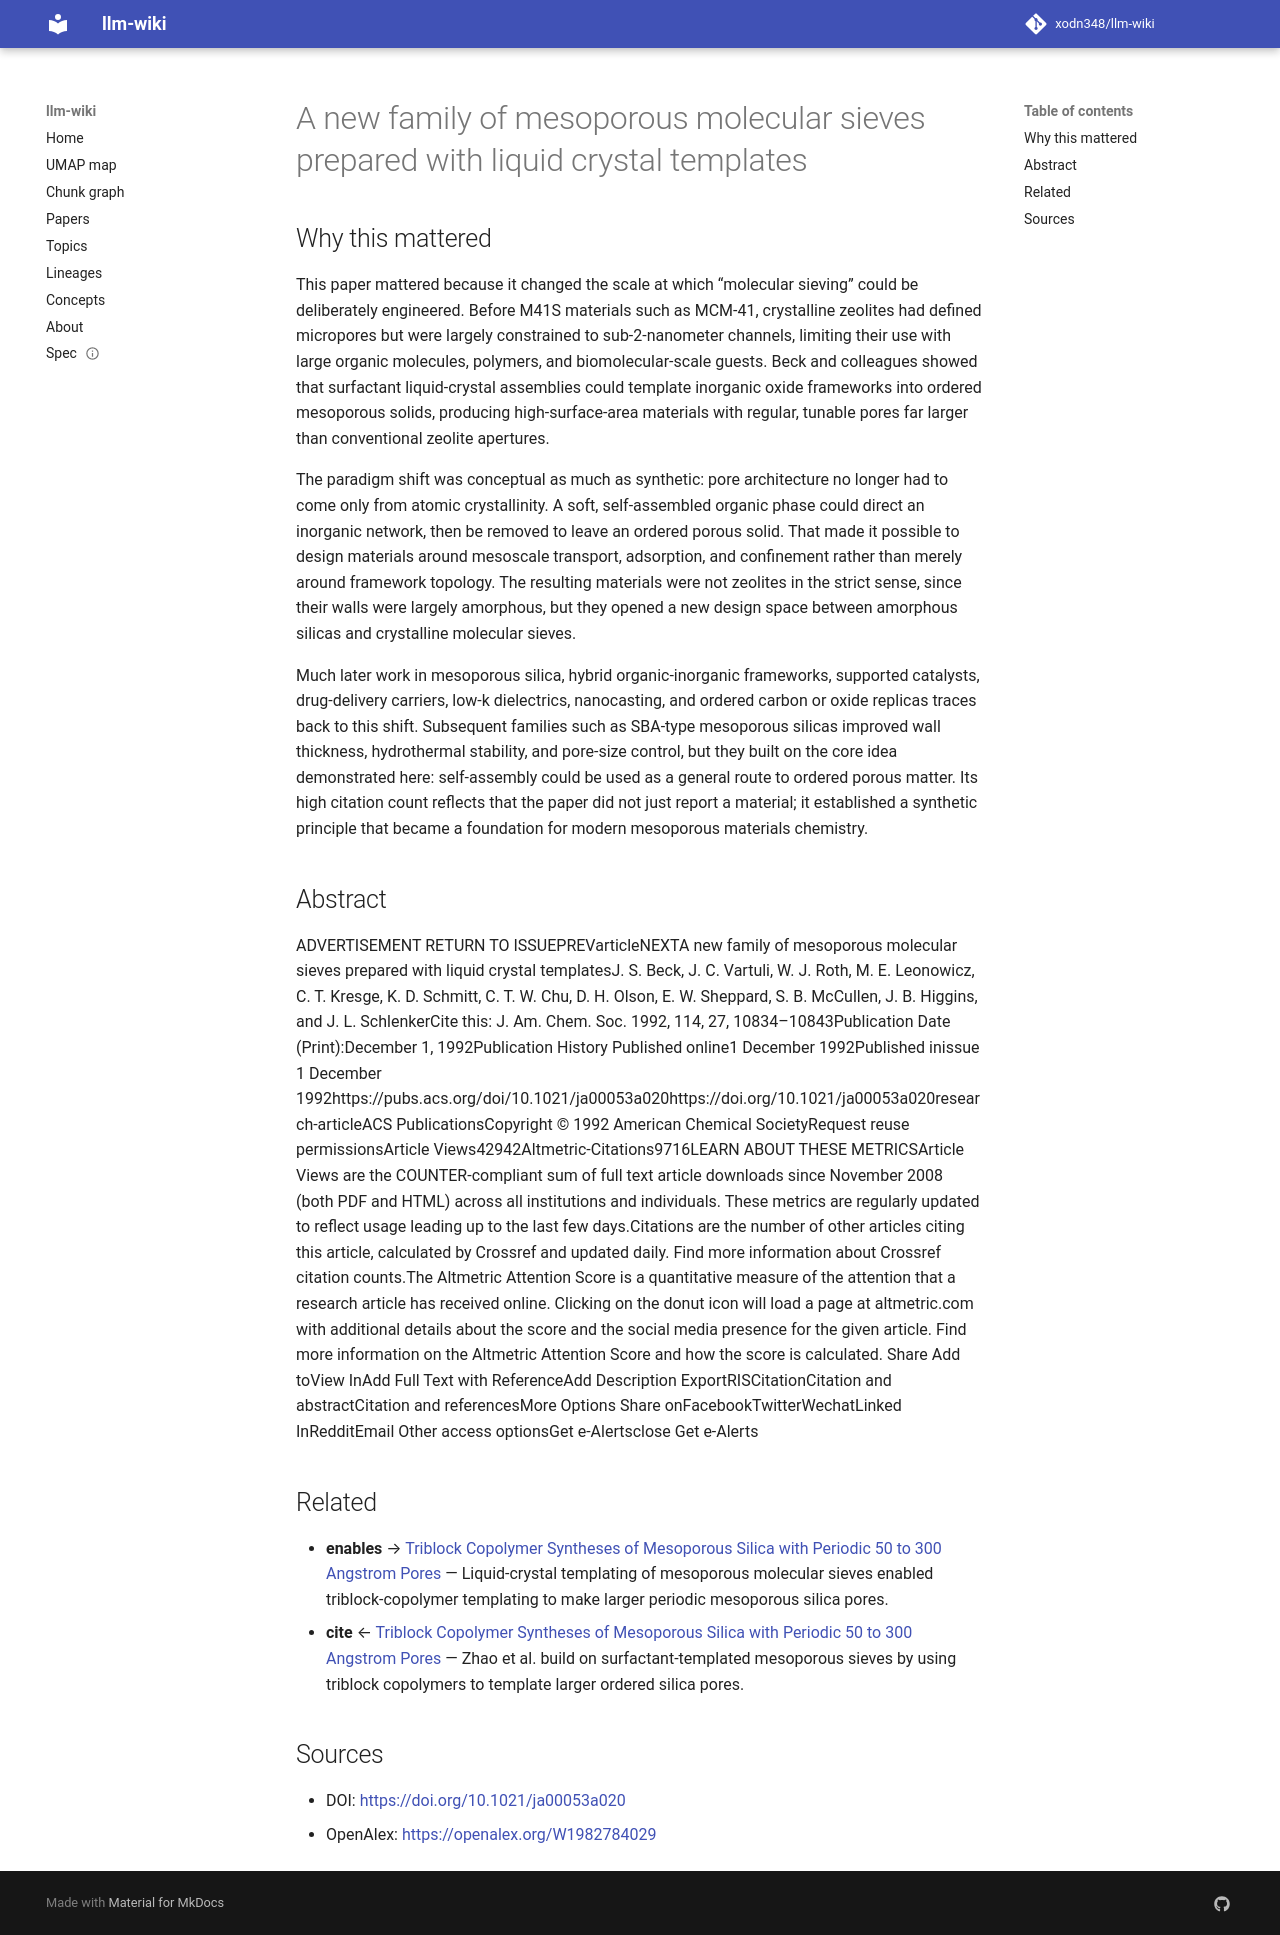

repository: xodn348/llm-wiki · page: paper/10_1021_ja00053a020/index.html · generator: mkdocs

---
title: A new family of mesoporous molecular sieves prepared with liquid crystal templates
doi: 10.1021/ja00053a020
openalex_id: https://openalex.org/W1982784029
year: 1992
venue: Journal of the American Chemical Society
authors: Jeffrey S. Beck, J.C. Vartuli, Wiesław J. Roth, M. E. Leonowicz, Charles
  T. Kresge, Kirk D. Schmitt, Cynthia T. W. Chu, David H. Olson
citations: 10866
fleming_tier: true
concepts:
- Citation
- Mesoporous material
- Crystal (programming language)
- Computer science
- World Wide Web
- Nanotechnology
- Library science
- Information retrieval
- Chemistry
- Materials science
---

# A new family of mesoporous molecular sieves prepared with liquid crystal templates

## Why this mattered

This paper mattered because it changed the scale at which “molecular sieving” could be deliberately engineered. Before M41S materials such as MCM-41, crystalline zeolites had defined micropores but were largely constrained to sub-2-nanometer channels, limiting their use with large organic molecules, polymers, and biomolecular-scale guests. Beck and colleagues showed that surfactant liquid-crystal assemblies could template inorganic oxide frameworks into ordered mesoporous solids, producing high-surface-area materials with regular, tunable pores far larger than conventional zeolite apertures.

The paradigm shift was conceptual as much as synthetic: pore architecture no longer had to come only from atomic crystallinity. A soft, self-assembled organic phase could direct an inorganic network, then be removed to leave an ordered porous solid. That made it possible to design materials around mesoscale transport, adsorption, and confinement rather than merely around framework topology. The resulting materials were not zeolites in the strict sense, since their walls were largely amorphous, but they opened a new design space between amorphous silicas and crystalline molecular sieves.

Much later work in mesoporous silica, hybrid organic-inorganic frameworks, supported catalysts, drug-delivery carriers, low-k dielectrics, nanocasting, and ordered carbon or oxide replicas traces back to this shift. Subsequent families such as SBA-type mesoporous silicas improved wall thickness, hydrothermal stability, and pore-size control, but they built on the core idea demonstrated here: self-assembly could be used as a general route to ordered porous matter. Its high citation count reflects that the paper did not just report a material; it established a synthetic principle that became a foundation for modern mesoporous materials chemistry.

## Abstract

ADVERTISEMENT RETURN TO ISSUEPREVarticleNEXTA new family of mesoporous molecular sieves prepared with liquid crystal templatesJ. S. Beck, J. C. Vartuli, W. J. Roth, M. E. Leonowicz, C. T. Kresge, K. D. Schmitt, C. T. W. Chu, D. H. Olson, E. W. Sheppard, S. B. McCullen, J. B. Higgins, and J. L. SchlenkerCite this: J. Am. Chem. Soc. 1992, 114, 27, 10834–10843Publication Date (Print):December 1, 1992Publication History Published online1 December 1992Published inissue 1 December 1992https://pubs.acs.org/doi/10.1021/ja00053a020https://doi.org/10.1021/ja00053a020research-articleACS PublicationsCopyright © 1992 American Chemical SocietyRequest reuse permissionsArticle Views42942Altmetric-Citations9716LEARN ABOUT THESE METRICSArticle Views are the COUNTER-compliant sum of full text article downloads since November 2008 (both PDF and HTML) across all institutions and individuals. These metrics are regularly updated to reflect usage leading up to the last few days.Citations are the number of other articles citing this article, calculated by Crossref and updated daily. Find more information about Crossref citation counts.The Altmetric Attention Score is a quantitative measure of the attention that a research article has received online. Clicking on the donut icon will load a page at altmetric.com with additional details about the score and the social media presence for the given article. Find more information on the Altmetric Attention Score and how the score is calculated. Share Add toView InAdd Full Text with ReferenceAdd Description ExportRISCitationCitation and abstractCitation and referencesMore Options Share onFacebookTwitterWechatLinked InRedditEmail Other access optionsGet e-Alertsclose Get e-Alerts


## Related

- **enables** → [Triblock Copolymer Syntheses of Mesoporous Silica with Periodic 50 to 300 Angstrom Pores](10_1126_science_279_5350_548.md) — Liquid-crystal templating of mesoporous molecular sieves enabled triblock-copolymer templating to make larger periodic mesoporous silica pores.
- **cite** ← [Triblock Copolymer Syntheses of Mesoporous Silica with Periodic 50 to 300 Angstrom Pores](10_1126_science_279_5350_548.md) — Zhao et al. build on surfactant-templated mesoporous sieves by using triblock copolymers to template larger ordered silica pores.


## Sources

- DOI: [https://doi.org/10.1021/ja00053a020](https://doi.org/10.1021/ja00053a020)
- OpenAlex: [https://openalex.org/W1982784029](https://openalex.org/W1982784029)
